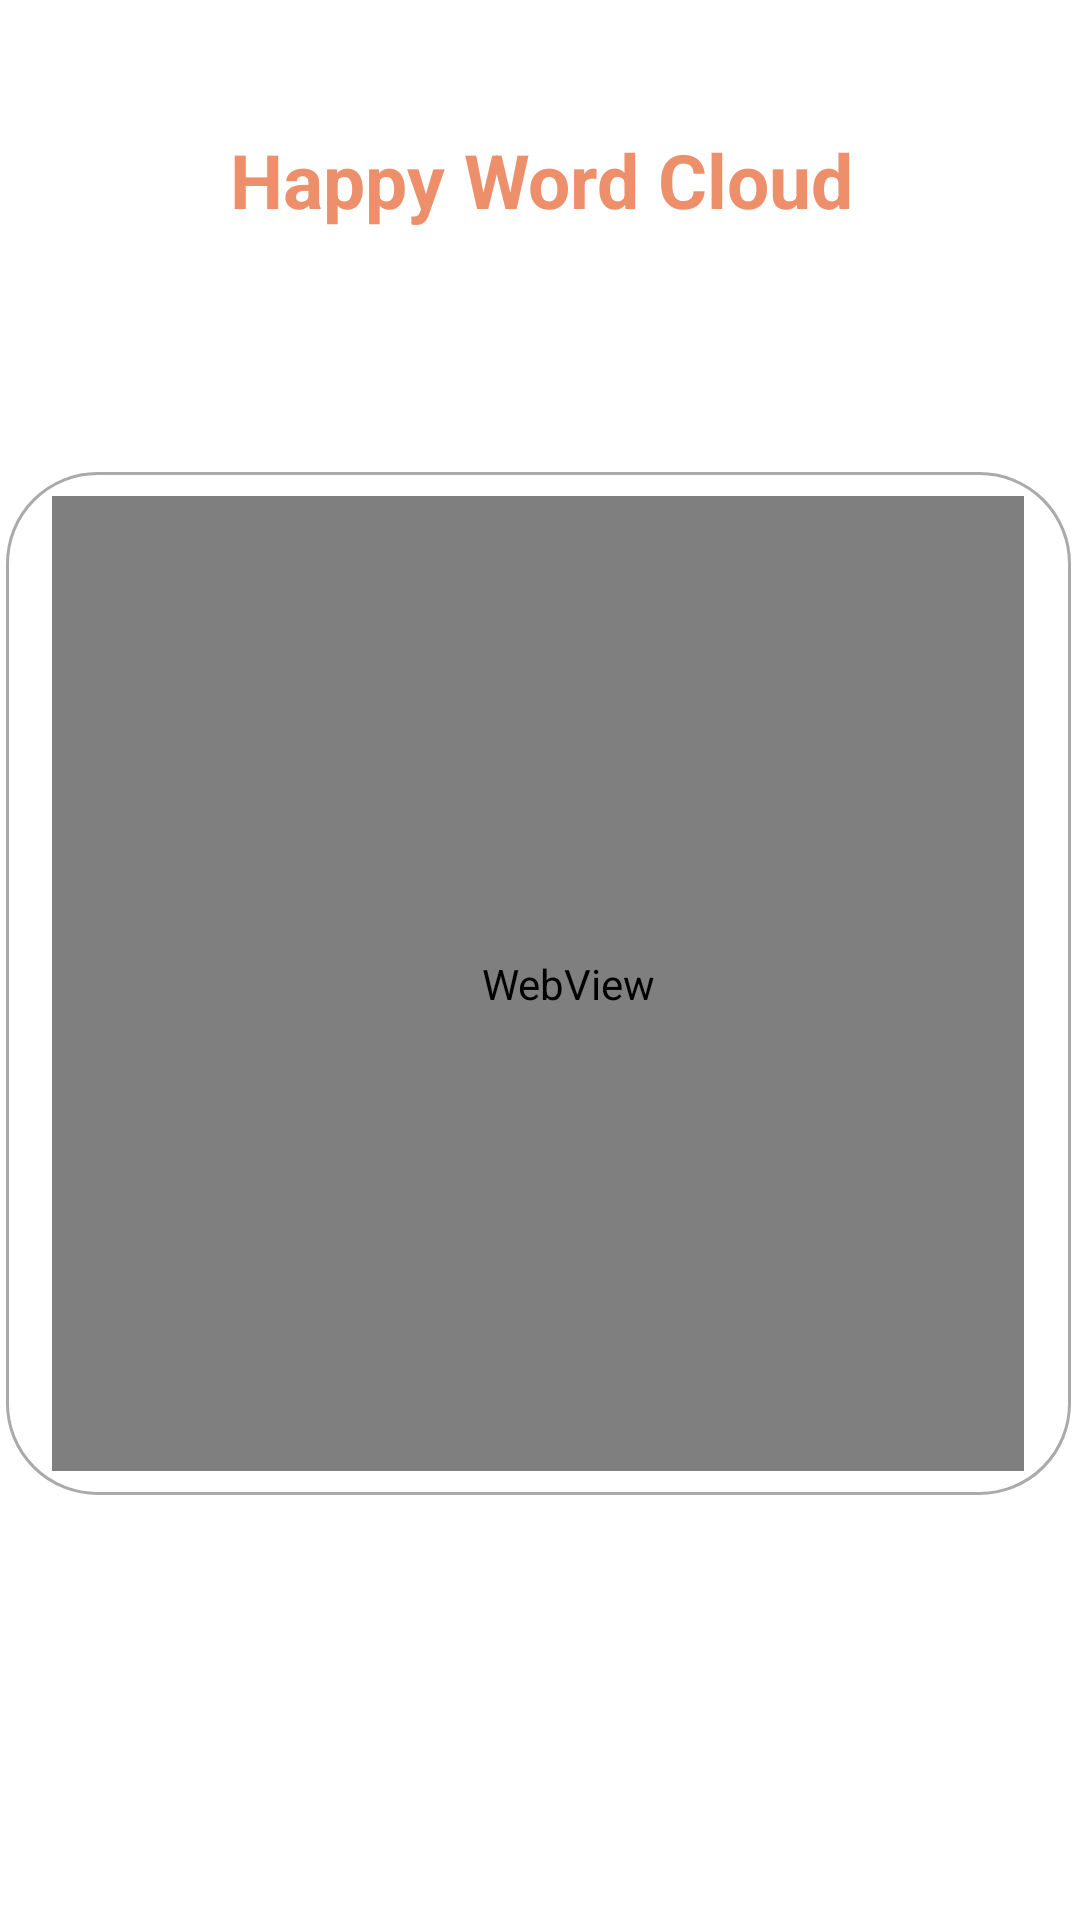

The Android layout XML behind this screen, and the referenced resources:
<!-- AndroidManifest.xml: application theme Theme.AppCompat.Light.NoActionBar -->
<!-- res/layout/activity_word_cloud.xml -->
<?xml version="1.0" encoding="utf-8"?>
<android.support.constraint.ConstraintLayout xmlns:android="http://schemas.android.com/apk/res/android"
    xmlns:app="http://schemas.android.com/apk/res-auto"
    xmlns:tools="http://schemas.android.com/tools"
    android:layout_width="match_parent"
    android:layout_height="match_parent"
    android:background="?attr/colorBackgroundFloating"
    tools:context=".WordCloudActivity">

    <TextView
        android:layout_width="380dp"
        android:layout_height="120dp"
        android:text="Happy Word Cloud"
        android:textColor="@color/colorPrimaryDark"
        android:textSize="25sp"
        android:textStyle="bold"
        android:textAlignment="center"
        android:gravity="center_vertical"
        app:layout_constraintBottom_toBottomOf="parent"
        app:layout_constraintEnd_toEndOf="parent"
        app:layout_constraintStart_toStartOf="parent"
        app:layout_constraintTop_toTopOf="parent"
        app:layout_constraintVertical_bias="0.0" />

    <LinearLayout
        android:layout_width="355dp"
        android:layout_height="341dp"
        android:layout_margin="18dp"
        android:background="@drawable/moment_border"
        android:gravity="center"
        app:layout_constraintBottom_toBottomOf="parent"
        app:layout_constraintEnd_toEndOf="parent"
        app:layout_constraintHorizontal_bias="0.517"
        app:layout_constraintStart_toStartOf="parent"
        app:layout_constraintTop_toTopOf="parent"
        app:layout_constraintVertical_bias="0.53">

        <WebView
            android:id="@+id/d3"
            android:layout_width="324dp"
            android:layout_height="325dp"
            android:layout_marginBottom="8dp"
            android:layout_marginEnd="8dp"
            android:layout_marginStart="8dp"
            android:layout_marginTop="8dp"
            android:paddingEnd="20dp"
            android:paddingLeft="20dp"
            android:paddingStart="40dp">

        </WebView>
    </LinearLayout>


</android.support.constraint.ConstraintLayout>
<!-- resources referenced by this layout -->
<resources>
  <color name="colorPrimaryDark">#ed8f6a</color>
  <!-- drawable moment_border (drawable) -->
  <?xml version="1.0" encoding="utf-8"?>
  <shape
      xmlns:android="http://schemas.android.com/apk/res/android"
      android:shape="rectangle"
      android:innerRadiusRatio="70"
      android:innerRadius="20dp">
  
      <stroke
          android:width="1dp"
          android:color="@android:color/darker_gray" />
      <corners android:radius="30dp"/>
  </shape>
</resources>
